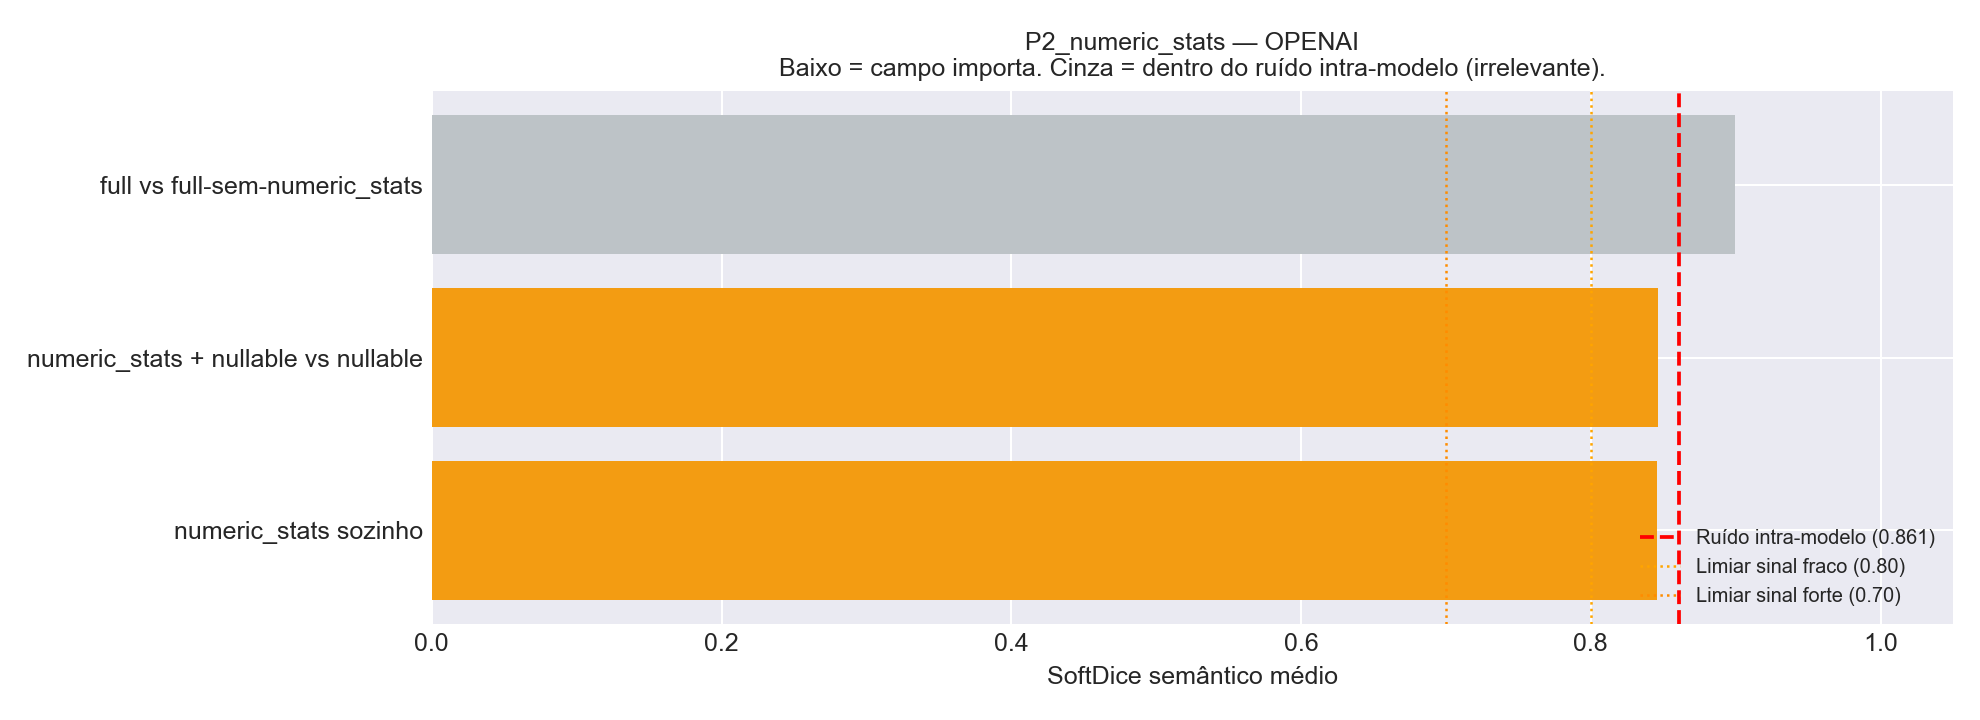

Source data for this figure (header and first rows):
Comparacao, Variante_A, Variante_B, N_Tabelas, HardDice_mean, SoftDice_mean, SoftDice_std, TokensIn_A, TokensIn_B, Delta_TokensIn
full vs full-sem-numeric_stats, v01_full, v24_full_no_numeric_stats, 24, 0.7639, 0.8993, 0.1474, 96193, 89860, 6333
numeric_stats + nullable vs nullable, v14_nullable_plus_numeric_stats, v03_plus_nullable, 24, 0.6167, 0.8461, 0.1402, 31451, 23491, 7960
numeric_stats sozinho, v04_plus_numeric_stats, v00_baseline, 24, 0.6056, 0.8454, 0.1784, 29876, 22039, 7837
